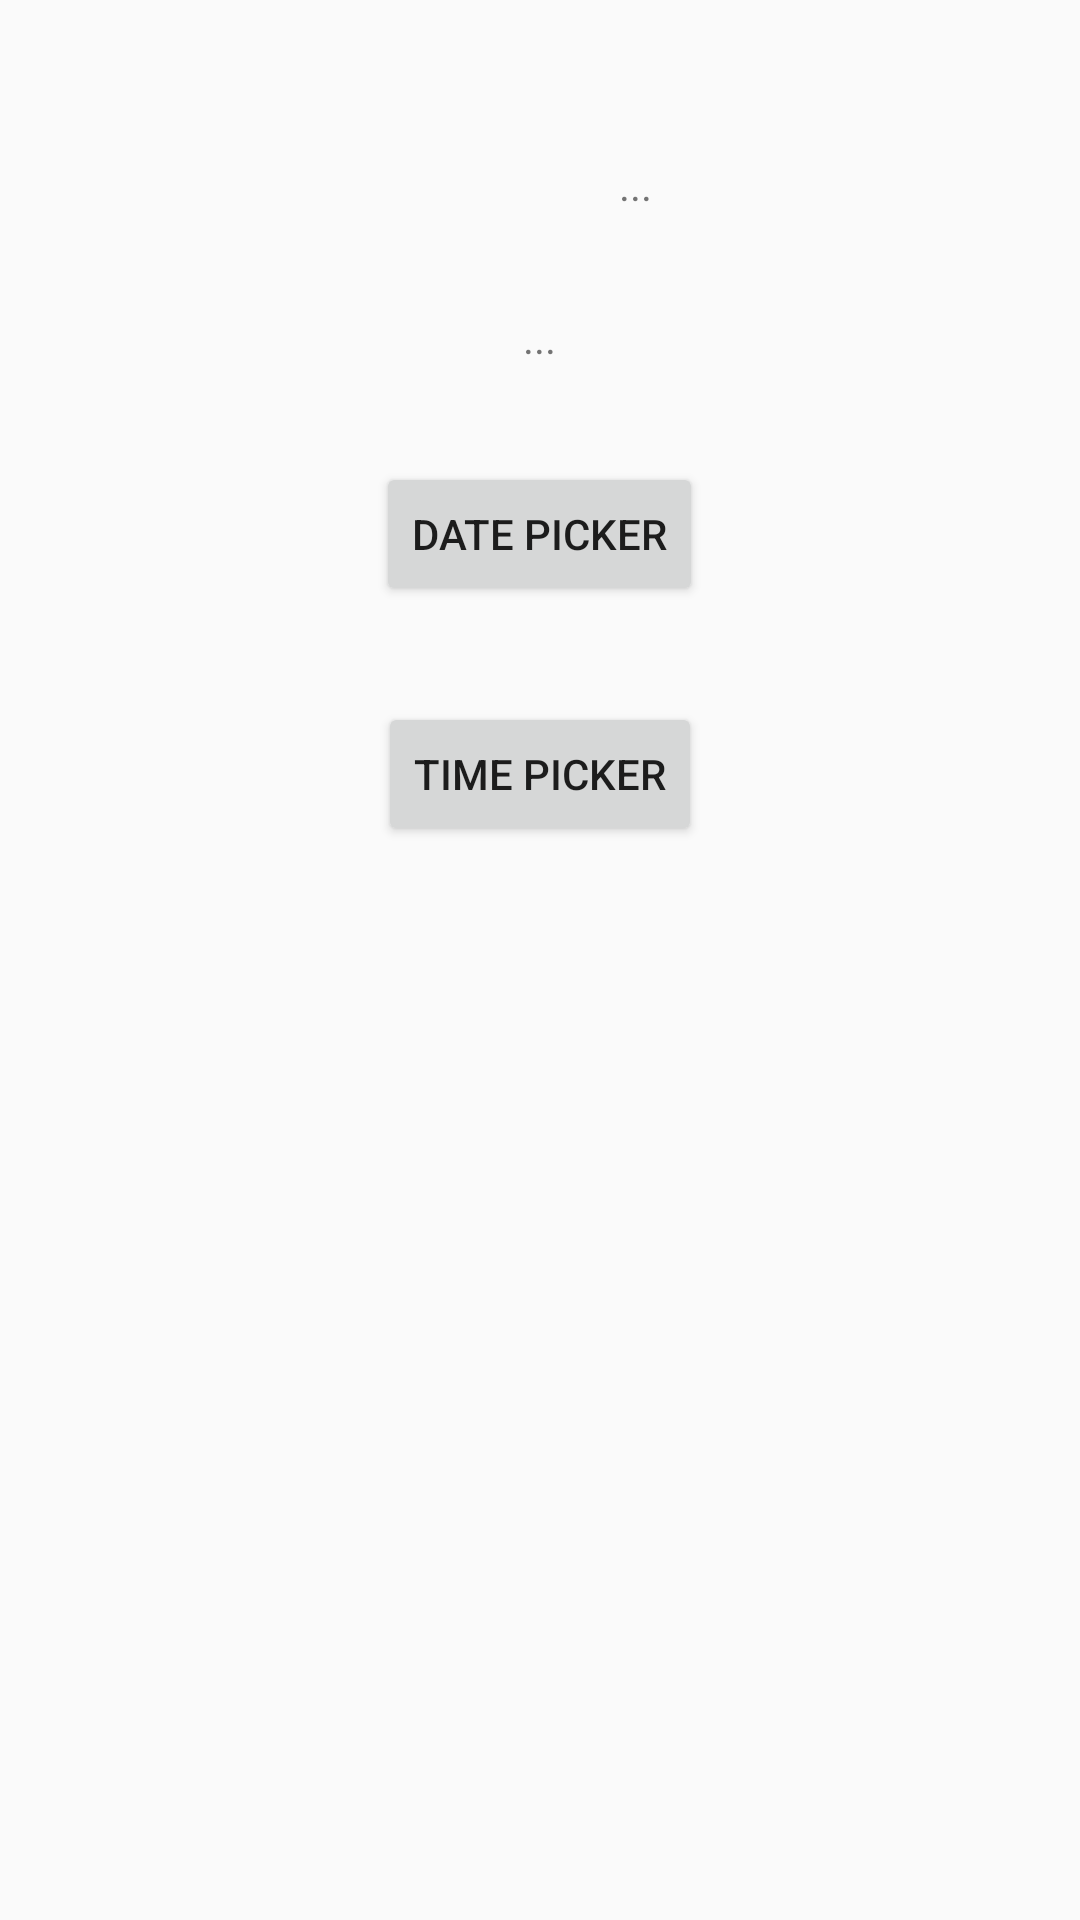

Reconstruct the res/layout file that produces this screen, plus the resources it refers to.
<!-- AndroidManifest.xml: application theme AppTheme -->
<!-- res/layout/activity_date_calculator.xml -->
<?xml version="1.0" encoding="utf-8"?>
<ScrollView xmlns:android="http://schemas.android.com/apk/res/android"
    xmlns:app="http://schemas.android.com/apk/res-auto"
    xmlns:tools="http://schemas.android.com/tools"
    android:layout_width="match_parent"
    android:layout_height="match_parent"
    android:orientation="vertical"
    tools:context="com.mdemoya.practicas_altice.proyecto_curso_basico.DateCalculatorActivity">

    <LinearLayout
        android:layout_width="match_parent"
        android:layout_height="wrap_content"
        android:layout_gravity="center_horizontal"
        android:gravity="center"
        android:orientation="vertical"
        android:padding="20dp">

        <TextView
            android:id="@+id/dateTextView"
            android:layout_width="wrap_content"
            android:layout_height="wrap_content"
            android:layout_marginLeft="32dp"
            android:layout_marginStart="32dp"
            android:layout_marginTop="32dp"
            android:text="..."
            app:layout_constraintStart_toStartOf="parent"
            app:layout_constraintTop_toTopOf="parent" />

        <TextView
            android:id="@+id/timeTextView"
            android:layout_width="wrap_content"
            android:layout_height="wrap_content"
            android:layout_marginEnd="32dp"
            android:layout_marginLeft="32dp"
            android:layout_marginRight="32dp"
            android:layout_marginTop="32dp"
            android:text="..."
            app:layout_constraintEnd_toEndOf="parent"
            app:layout_constraintTop_toTopOf="parent" />

        <Button
            android:id="@+id/datePickerButton"
            android:layout_width="wrap_content"
            android:layout_height="wrap_content"
            android:layout_marginEnd="32dp"
            android:layout_marginLeft="32dp"
            android:layout_marginRight="32dp"
            android:layout_marginTop="32dp"
            android:text="Date Picker"
            app:layout_constraintStart_toStartOf="parent"
            app:layout_constraintTop_toBottomOf="@+id/dateTextView" />

        <Button
            android:id="@+id/timePickerButton"
            android:layout_width="wrap_content"
            android:layout_height="wrap_content"
            android:layout_marginEnd="32dp"
            android:layout_marginLeft="32dp"
            android:layout_marginRight="32dp"
            android:layout_marginTop="32dp"
            android:text="Time Picker"
            app:layout_constraintEnd_toEndOf="parent"
            app:layout_constraintTop_toBottomOf="@+id/timeTextView" />

    </LinearLayout>

</ScrollView>
<!-- resources referenced by this layout -->
<resources>
  <style name="AppTheme" parent="Theme.AppCompat.Light.DarkActionBar">
          
          <item name="colorPrimary">@color/primary</item>
          <item name="colorPrimaryDark">@color/primary_dark</item>
          <item name="colorAccent">@color/accent</item>
      </style>
  <color name="primary">#2196F3</color>
  <color name="primary_dark">#1565C0</color>
  <color name="accent">#448AFF</color>
</resources>
